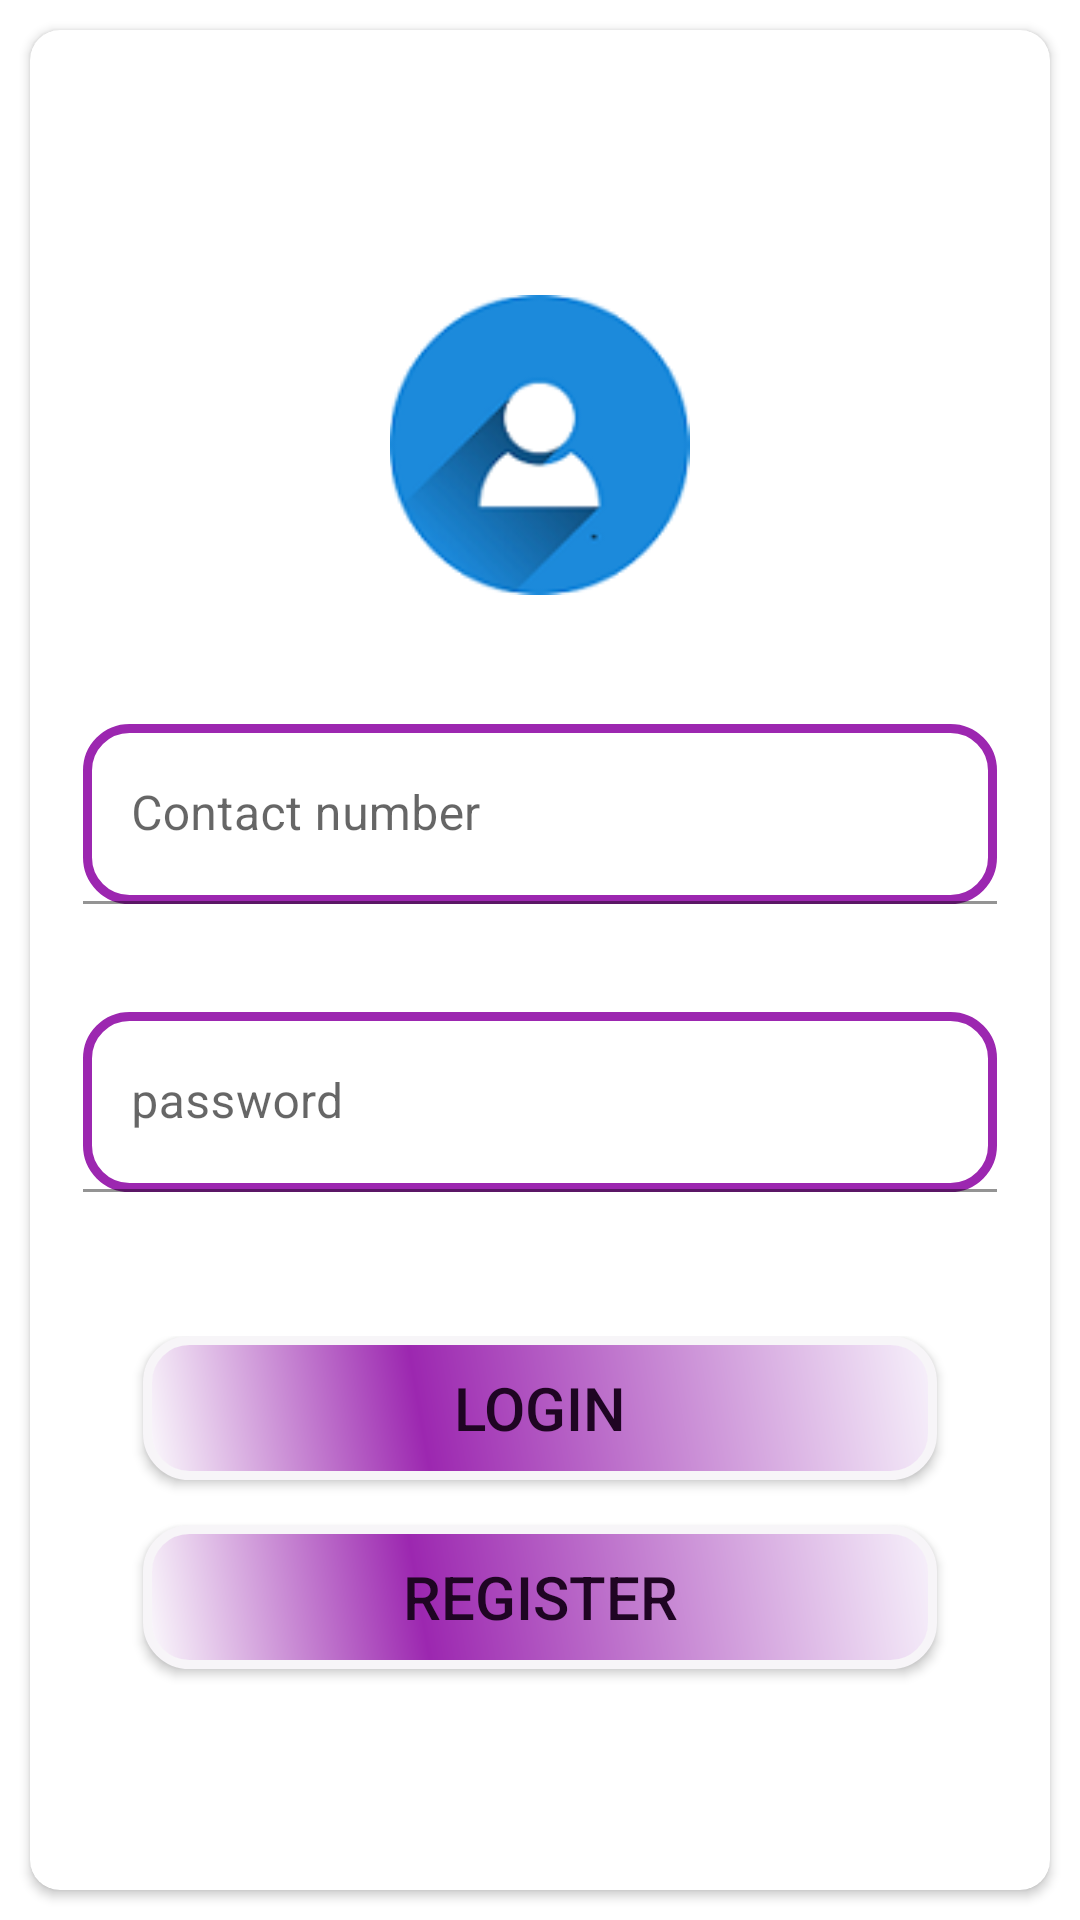

Reconstruct the res/layout file that produces this screen, plus the resources it refers to.
<!-- AndroidManifest.xml: application theme Theme.HomeServices -->
<!-- res/layout/activity_main.xml -->
<?xml version="1.0" encoding="utf-8"?>
<LinearLayout xmlns:android="http://schemas.android.com/apk/res/android"
    xmlns:app="http://schemas.android.com/apk/res-auto"
    xmlns:tools="http://schemas.android.com/tools"
    android:layout_width="match_parent"
    android:layout_height="match_parent"
    android:orientation="vertical"
    tools:context=".MainActivity">

    <androidx.cardview.widget.CardView
        android:layout_width="match_parent"
        android:layout_height="match_parent"
        android:layout_margin="10dp"
        app:cardCornerRadius="10dp">

        <ScrollView
            android:layout_width="match_parent"
            android:layout_height="match_parent">

            <LinearLayout
                android:layout_width="match_parent"
                android:layout_height="match_parent"
                android:layout_gravity="center_vertical"
                android:layout_margin="2.5dp"
                android:focusable="true"
                android:focusableInTouchMode="true"
                android:gravity="center"
                android:orientation="vertical">

                <ImageView
                    android:layout_width="187dp"
                    android:layout_height="100dp"
                    android:layout_margin="25dp"
                    android:src="@drawable/loginperson" />

                <com.google.android.material.textfield.TextInputLayout
                    android:layout_width="match_parent"
                    android:layout_height="wrap_content"
                    android:layout_marginVertical="18dp">

                    <EditText
                        android:id="@+id/userPhoneNumber"
                        android:layout_width="match_parent"
                        android:layout_height="wrap_content"
                        android:layout_marginHorizontal="15dp"
                        android:background="@drawable/border"
                        android:elevation="12dp"
                        android:hint="Contact number"
                        android:singleLine="true" />
                </com.google.android.material.textfield.TextInputLayout>

                <com.google.android.material.textfield.TextInputLayout
                    android:layout_width="match_parent"
                    android:layout_height="wrap_content">

                    <EditText
                        android:id="@+id/userpassword"
                        android:layout_width="match_parent"
                        android:layout_height="wrap_content"
                        android:layout_marginHorizontal="15dp"
                        android:layout_marginVertical="18dp"
                        android:background="@drawable/border"
                        android:hint="password"
                        android:inputType="textPassword"
                        android:nextFocusDown="@id/id_login"
                        android:singleLine="true" />
                </com.google.android.material.textfield.TextInputLayout>

                <LinearLayout
                    android:layout_width="match_parent"
                    android:layout_height="match_parent"
                    android:layout_marginTop="30dp"
                    android:orientation="vertical">

                    <androidx.appcompat.widget.AppCompatButton
                        android:id="@+id/id_login"
                        android:layout_width="match_parent"
                        android:layout_height="wrap_content"
                        android:layout_gravity="center"
                        android:layout_marginHorizontal="35dp"
                        android:layout_marginBottom="15dp"
                        android:background="@drawable/buttonshape"
                        android:elevation="8dp"
                        android:text="Login"
                        android:textColor="#1F0523"
                        android:textSize="20sp" />

                    <androidx.appcompat.widget.AppCompatButton
                        android:id="@+id/newUser"
                        android:layout_width="match_parent"
                        android:layout_height="wrap_content"
                        android:layout_gravity="center"
                        android:layout_marginHorizontal="35dp"
                        android:layout_marginBottom="10dp"
                        android:background="@drawable/buttonshape"
                        android:elevation="8dp"
                        android:text="Register"
                        android:textColor="#1F0523"
                        android:textSize="20sp" />
                </LinearLayout>
            </LinearLayout>
        </ScrollView>
    </androidx.cardview.widget.CardView>
</LinearLayout>
<!-- resources referenced by this layout -->
<resources>
  <!-- drawable border (drawable) -->
  <?xml version="1.0" encoding="utf-8"?>
  <shape xmlns:android="http://schemas.android.com/apk/res/android"
      android:shape="rectangle">
      <corners android:radius="14dp" />
      <padding
          android:bottom="0dp"
          android:left="0dp"
          android:right="0dp"
          android:top="0dp" />
      <size
          android:width="270dp"
          android:height="60dp" />
      <stroke
          android:width="3dp"
          android:color="#9C27B0" />
  </shape>
  <!-- drawable buttonshape (drawable) -->
  <?xml version="1.0" encoding="utf-8"?>
  <shape xmlns:android="http://schemas.android.com/apk/res/android"
      android:shape="rectangle">
      <corners android:radius="14dp" />
      <gradient
          android:angle="45"
          android:centerColor="#9C27B0"
          android:centerX="35%"
          android:endColor="#F7F2FB"
          android:startColor="#FCFCFD"
          android:type="linear" />
      <padding
          android:bottom="0dp"
          android:left="0dp"
          android:right="0dp"
          android:top="0dp" />
      <size
          android:width="270dp"
          android:height="40dp" />
      <stroke
          android:width="3dp"
          android:color="#F7F5F8" />
  </shape>
  <!-- drawable loginperson: png bitmap (drawable, 9216 bytes) -->
  <style name="Theme.HomeServices" parent="Theme.MaterialComponents.DayNight.DarkActionBar">
          
          <item name="colorPrimary">@color/colorPrimary</item>
          <item name="colorPrimaryVariant">@color/colorPrimaryDark</item>
          <item name="colorOnPrimary">@color/white</item>
          
          <item name="colorSecondary">@color/teal_200</item>
          <item name="colorSecondaryVariant">@color/teal_700</item>
          <item name="colorOnSecondary">@color/black</item>
          
          <item name="android:statusBarColor" tools:targetApi="l">?attr/colorPrimaryVariant</item>
          
      </style>
  <color name="colorPrimary">#9C27B0</color>
  <color name="colorPrimaryDark">#CE9C27B0</color>
  <color name="white">#FFFFFFFF</color>
  <color name="teal_200">#FF03DAC5</color>
  <color name="teal_700">#FF018786</color>
  <color name="black">#FF000000</color>
</resources>
